The GitHub repository ShyamAlancode/Fruit-Screening contains a labelled image folder "ripeness_multistage" with 3 categories: immature, mature, semi mature. Examples follow, each with its label.

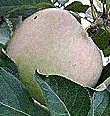
Label: semi mature

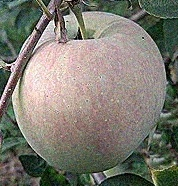
Label: semi mature

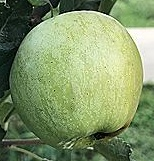
Label: immature

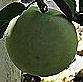
Label: immature

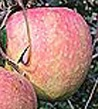
Label: mature

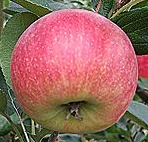
Label: mature
